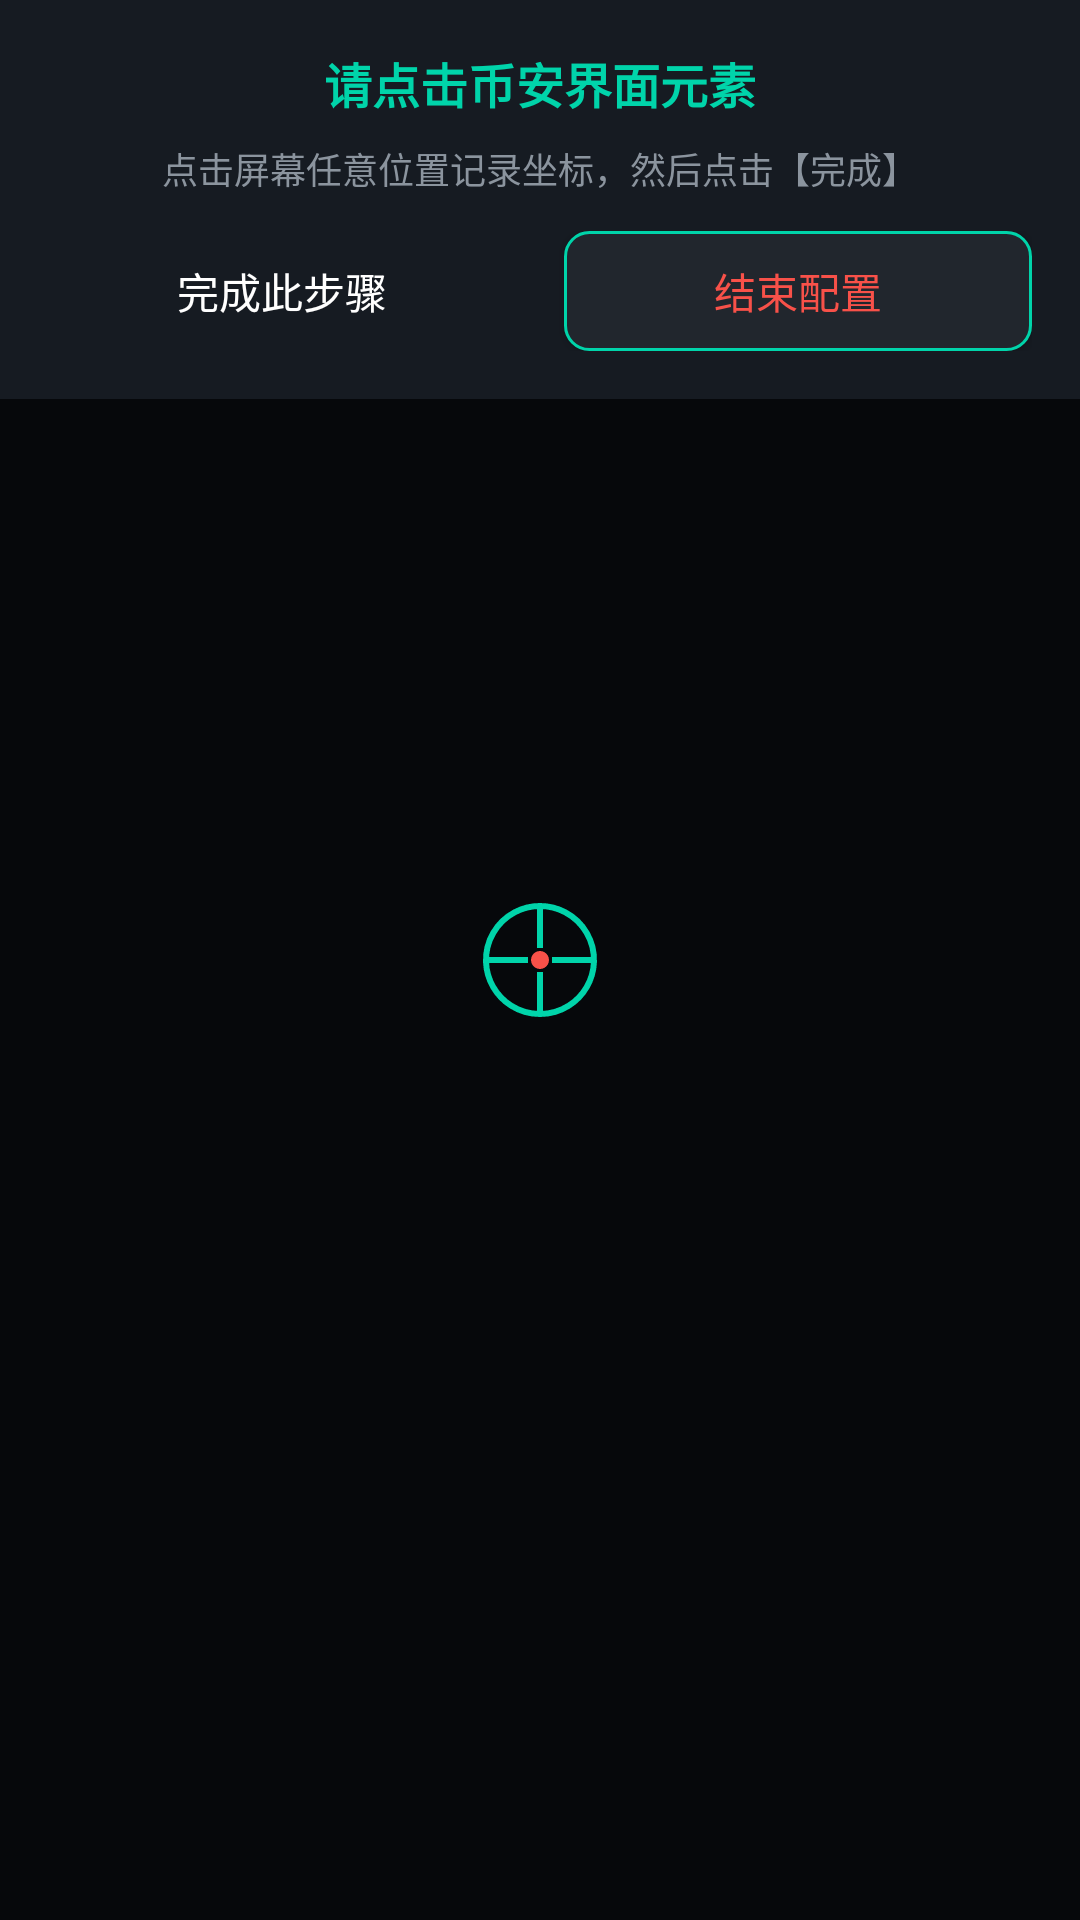

The Android layout XML behind this screen, and the referenced resources:
<!-- AndroidManifest.xml: application theme Theme.ShijianAI -->
<!-- res/layout/overlay_config.xml -->
<?xml version="1.0" encoding="utf-8"?>
<FrameLayout xmlns:android="http://schemas.android.com/apk/res/android"
    android:layout_width="match_parent"
    android:layout_height="match_parent"
    android:background="#80000000">

    
    <View
        android:id="@+id/overlay_touch_area"
        android:layout_width="match_parent"
        android:layout_height="match_parent" />

    
    <LinearLayout
        android:layout_width="match_parent"
        android:layout_height="wrap_content"
        android:layout_gravity="top"
        android:background="#161B22"
        android:orientation="vertical"
        android:padding="16dp">

        <TextView
            android:id="@+id/tv_overlay_hint"
            android:layout_width="wrap_content"
            android:layout_height="wrap_content"
            android:layout_gravity="center_horizontal"
            android:text="请点击币安界面元素"
            android:textColor="#00D4AA"
            android:textSize="16sp"
            android:textStyle="bold" />

        <TextView
            android:layout_width="wrap_content"
            android:layout_height="wrap_content"
            android:layout_gravity="center_horizontal"
            android:layout_marginTop="8dp"
            android:text="点击屏幕任意位置记录坐标，然后点击【完成】"
            android:textColor="#8B949E"
            android:textSize="12sp" />

        <LinearLayout
            android:layout_width="match_parent"
            android:layout_height="wrap_content"
            android:layout_marginTop="12dp"
            android:orientation="horizontal">

            <Button
                android:id="@+id/btn_overlay_done"
                android:layout_width="0dp"
                android:layout_height="40dp"
                android:layout_marginEnd="8dp"
                android:layout_weight="1"
                android:background="@drawable/bg_button_primary"
                android:text="完成此步骤"
                android:textColor="#FFFFFF"
                android:textSize="14sp" />

            <Button
                android:id="@+id/btn_overlay_cancel"
                android:layout_width="0dp"
                android:layout_height="40dp"
                android:layout_marginStart="8dp"
                android:layout_weight="1"
                android:background="@drawable/bg_button_secondary"
                android:text="结束配置"
                android:textColor="#F85149"
                android:textSize="14sp" />

        </LinearLayout>

    </LinearLayout>

    
    <View
        android:layout_width="40dp"
        android:layout_height="40dp"
        android:layout_gravity="center"
        android:background="@drawable/ic_crosshair" />

</FrameLayout>
<!-- resources referenced by this layout -->
<resources>
  <!-- drawable bg_button_secondary (drawable) -->
  <?xml version="1.0" encoding="utf-8"?>
  <shape xmlns:android="http://schemas.android.com/apk/res/android"
      android:shape="rectangle">
      <solid android:color="#21262D" />
      <corners android:radius="8dp" />
      <stroke
          android:width="1dp"
          android:color="#00D4AA" />
  </shape>
  <!-- drawable ic_crosshair (drawable) -->
  <?xml version="1.0" encoding="utf-8"?>
  <vector xmlns:android="http://schemas.android.com/apk/res/android"
      android:width="40dp"
      android:height="40dp"
      android:viewportWidth="40"
      android:viewportHeight="40">
      
      
      <path
          android:strokeColor="#00D4AA"
          android:strokeWidth="2"
          android:fillColor="#00000000"
          android:pathData="M20,2 A18,18 0 1,1 19.99,2" />
      
      
      <path
          android:strokeColor="#00D4AA"
          android:strokeWidth="2"
          android:pathData="M2,20 L16,20 M24,20 L38,20" />
      
      
      <path
          android:strokeColor="#00D4AA"
          android:strokeWidth="2"
          android:pathData="M20,2 L20,16 M20,24 L20,38" />
      
      
      <path
          android:fillColor="#F85149"
          android:pathData="M20,17 A3,3 0 1,1 19.99,17" />
  
  </vector>
  <style name="Theme.ShijianAI" parent="Theme.Material3.Dark.NoActionBar">
          <item name="colorPrimary">@color/colorPrimary</item>
          <item name="colorPrimaryDark">@color/colorPrimaryDark</item>
          <item name="colorAccent">@color/colorAccent</item>
          <item name="android:windowBackground">@color/colorBackground</item>
      </style>
  <color name="colorPrimary">#00D4AA</color>
  <color name="colorPrimaryDark">#0D1117</color>
  <color name="colorAccent">#00D4AA</color>
  <color name="colorBackground">#0D1117</color>
</resources>
